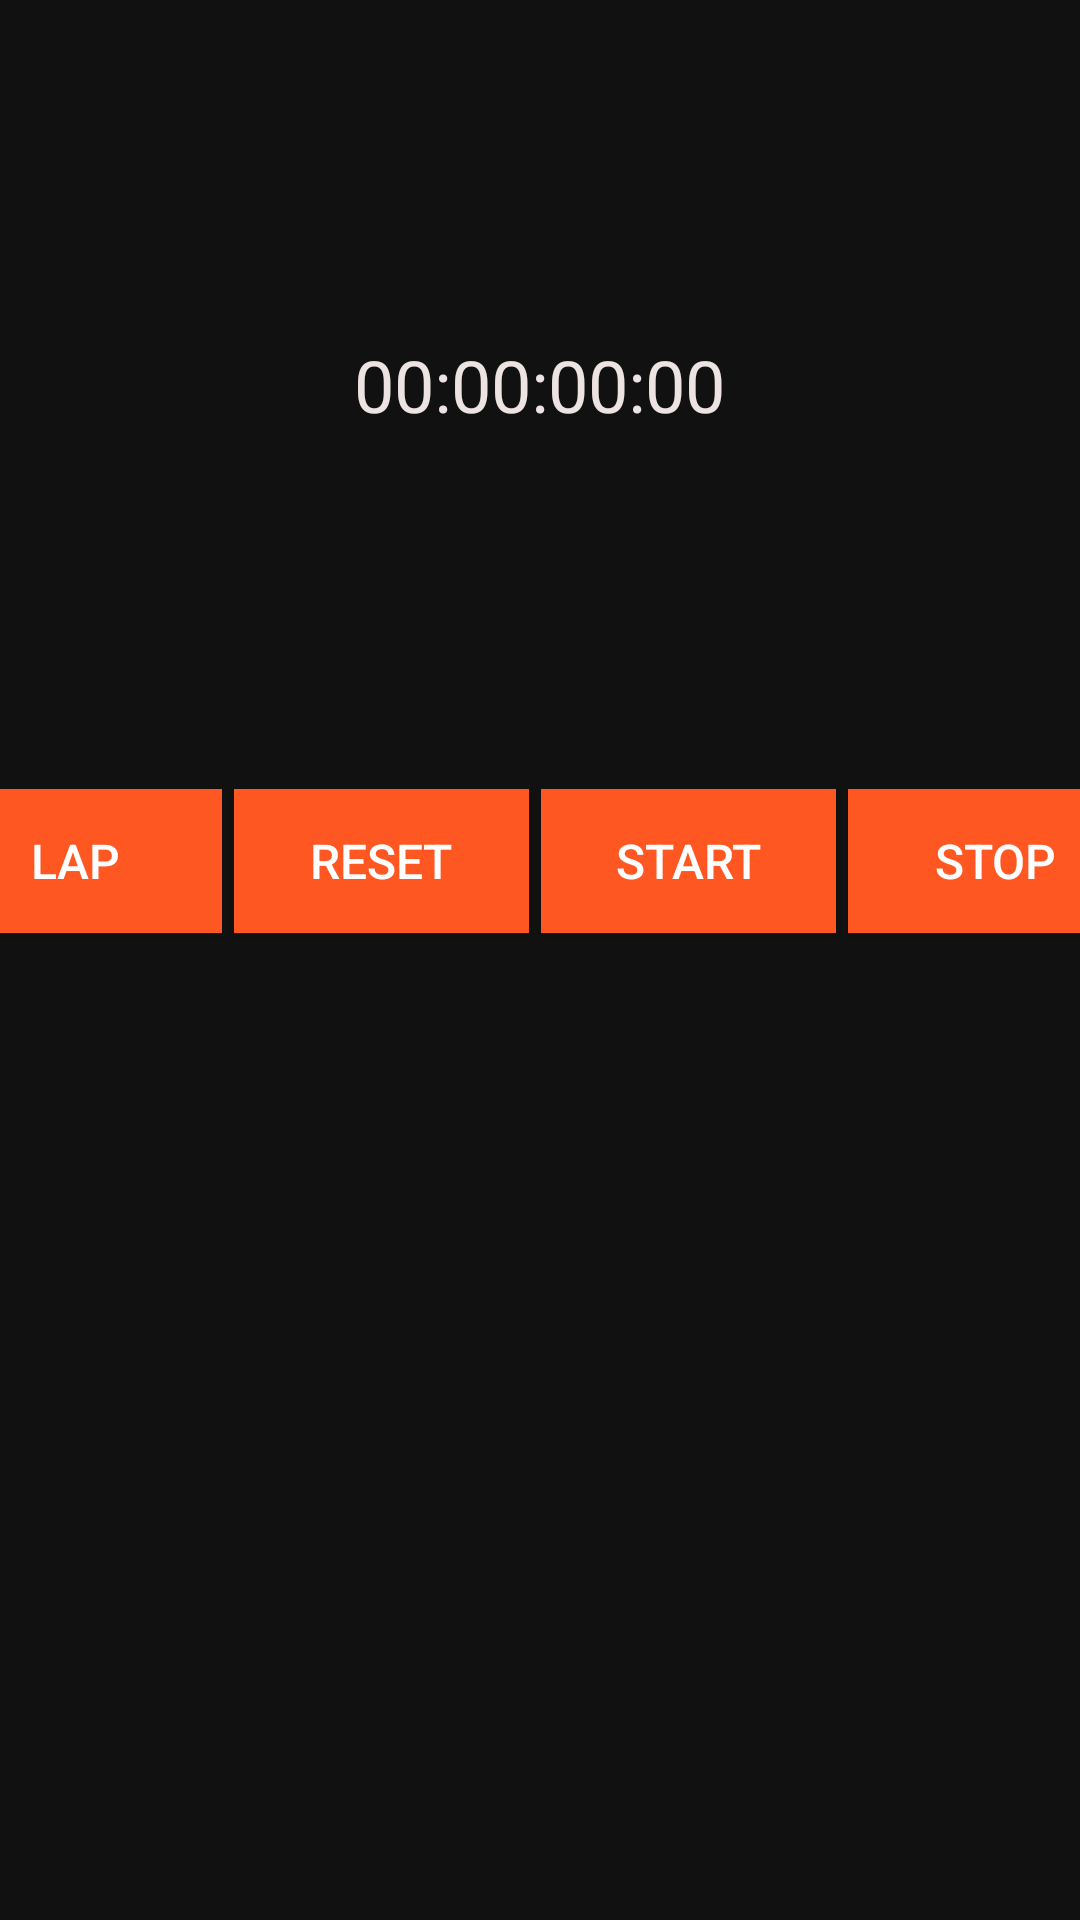

Reconstruct the res/layout file that produces this screen, plus the resources it refers to.
<!-- AndroidManifest.xml: application theme Theme.HESAPMAKINASI -->
<!-- res/layout/fragment_chronometer.xml -->
<?xml version="1.0" encoding="utf-8"?>
<androidx.constraintlayout.widget.ConstraintLayout xmlns:android="http://schemas.android.com/apk/res/android"
    xmlns:app="http://schemas.android.com/apk/res-auto"
    xmlns:tools="http://schemas.android.com/tools"
    android:layout_width="match_parent"
    android:layout_height="match_parent"
    android:background="#111"
    tools:context=".ChronometerFragment">


    <androidx.appcompat.widget.AppCompatTextView
        android:id="@+id/textViewChoronometer"
        android:layout_width="204dp"
        android:layout_height="115dp"
        android:layout_marginTop="60dp"
        android:gravity="center"
        android:hint="00:00:00:00"
        android:textAlignment="center"
        android:textColor="#FFFFFF"
        android:textColorHint="#EDE3E3"
        android:textSize="24sp"
        app:layout_constraintBottom_toTopOf="@+id/linearLayout"
        app:layout_constraintEnd_toEndOf="parent"
        app:layout_constraintHorizontal_bias="0.497"
        app:layout_constraintStart_toStartOf="parent"
        app:layout_constraintTop_toTopOf="parent"
        app:layout_constraintVertical_bias="0.122" />

    <LinearLayout
        android:id="@+id/linearLayout"
        android:layout_width="409dp"
        android:layout_height="65dp"
        android:layout_marginBottom="312dp"
        android:orientation="horizontal"
        app:layout_constraintBottom_toBottomOf="parent"
        app:layout_constraintEnd_toEndOf="parent"
        app:layout_constraintStart_toStartOf="parent">

        <androidx.appcompat.widget.AppCompatButton
            android:id="@+id/buttonLap"
            android:layout_width="wrap_content"
            android:layout_height="wrap_content"
            android:layout_marginEnd="4dp"
            android:layout_weight="1"
            android:background="#FF5722"
            android:text="LAP"
            android:textColor="#FFFFFF"
            android:textSize="16sp" />

        <androidx.appcompat.widget.AppCompatButton
            android:id="@+id/buttonReset"
            android:layout_width="wrap_content"
            android:layout_height="wrap_content"
            android:layout_marginEnd="4dp"
            android:layout_weight="1"
            android:background="#FF5722"
            android:text="Reset"
            android:textColor="#FFFFFF"
            android:textSize="16sp" />

        <androidx.appcompat.widget.AppCompatButton
            android:id="@+id/buttonStart"
            android:layout_width="wrap_content"
            android:layout_height="wrap_content"
            android:layout_marginEnd="4dp"
            android:layout_weight="1"
            android:background="#FF5722"
            android:text="Start"
            android:textColor="#FFFFFF"
            android:textSize="16sp" />

        <androidx.appcompat.widget.AppCompatButton
            android:id="@+id/buttonStop"
            android:layout_width="wrap_content"
            android:layout_height="wrap_content"
            android:layout_marginEnd="4dp"
            android:layout_weight="1"
            android:background="#FF5722"
            android:text="Stop"
            android:textColor="#FFFFFF"
            android:textSize="16sp" />
    </LinearLayout>

    <androidx.recyclerview.widget.RecyclerView
        android:id="@+id/recyclerView"
        android:layout_width="402dp"
        android:layout_height="289dp"
        app:layout_constraintBottom_toBottomOf="parent"
        app:layout_constraintEnd_toEndOf="parent"
        app:layout_constraintStart_toStartOf="parent"
        app:layout_constraintTop_toBottomOf="@+id/linearLayout" />
</androidx.constraintlayout.widget.ConstraintLayout>
<!-- resources referenced by this layout -->
<resources>
  <style name="Theme.HESAPMAKINASI" parent="Base.Theme.HESAPMAKINASI" />
  <style name="Base.Theme.HESAPMAKINASI" parent="Theme.Material3.DayNight">
          
          
         name="AppTheme" parent="Theme.AppCompat.Light"&gt;
              
              <item name="android:windowLightStatusBar">true</item>
  
      </style>
</resources>
